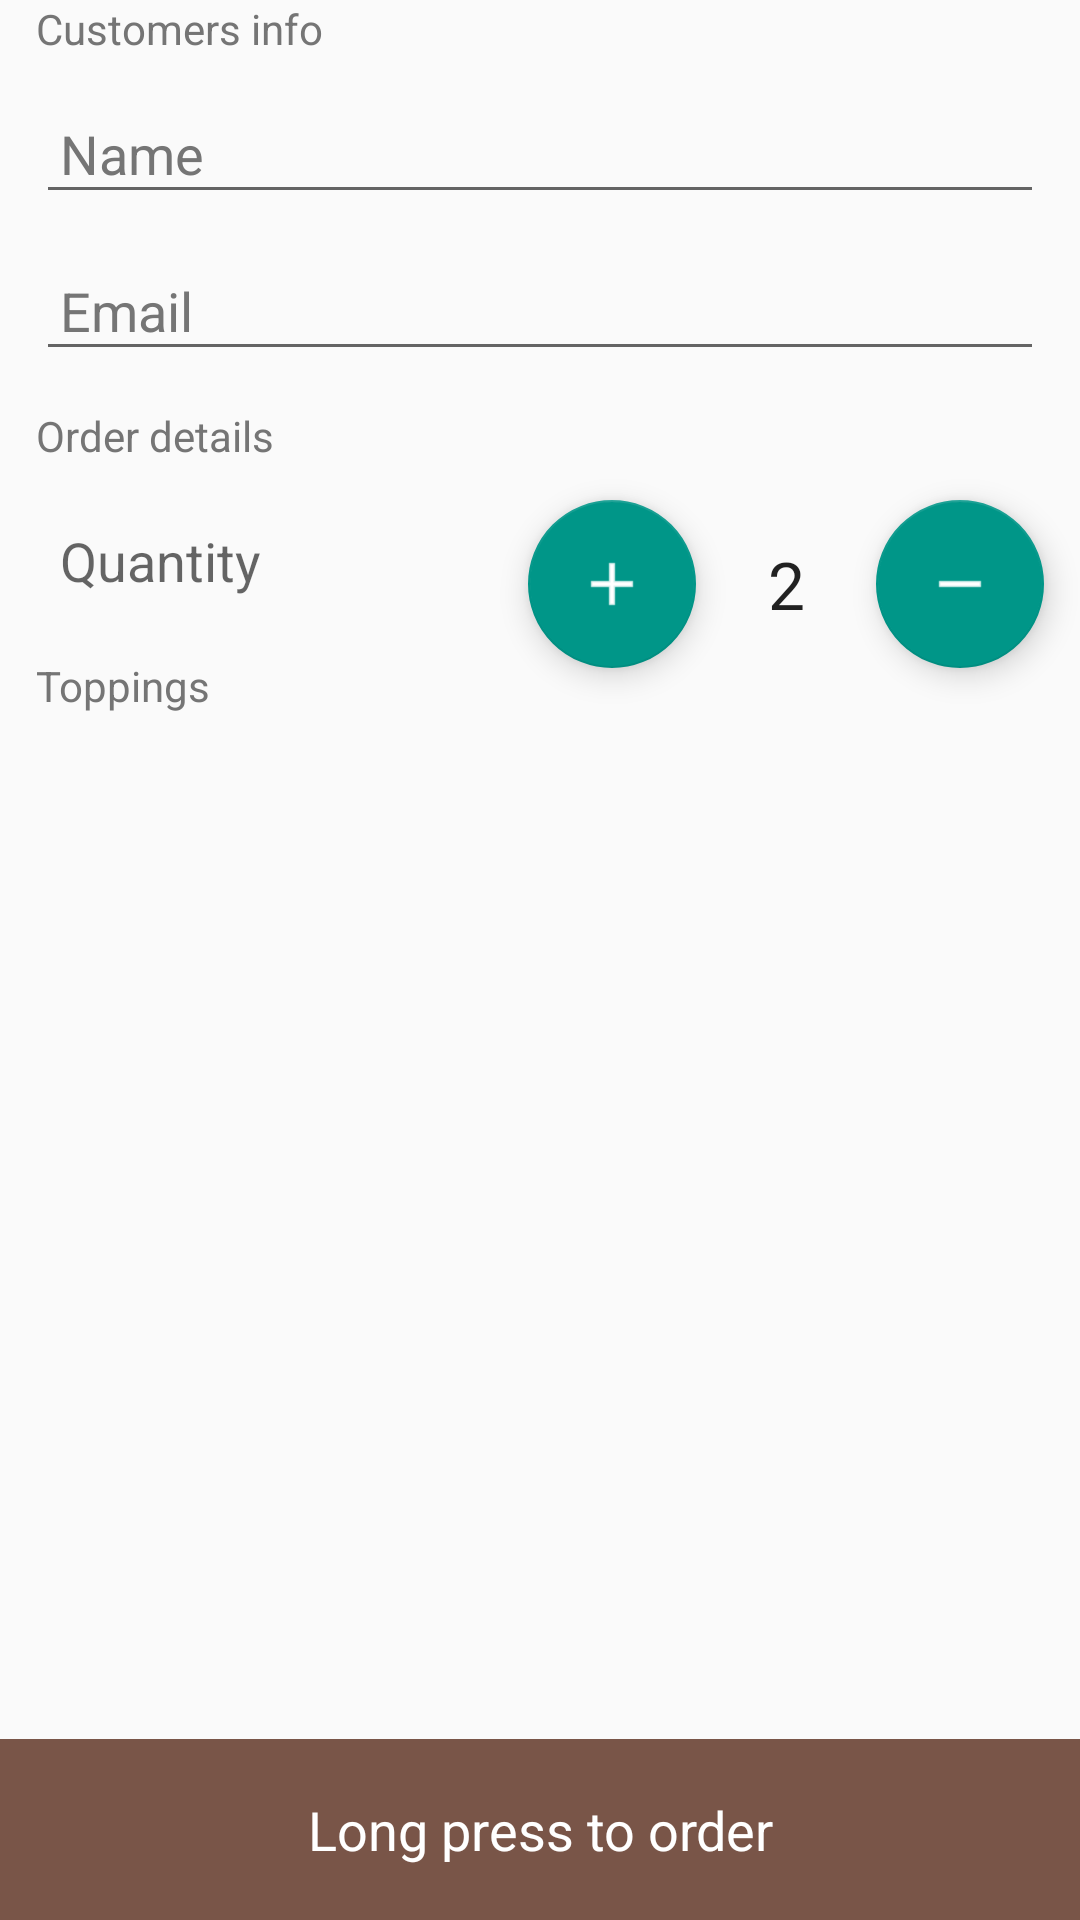

Reconstruct the res/layout file that produces this screen, plus the resources it refers to.
<!-- AndroidManifest.xml: application theme AppTheme -->
<!-- res/layout/activity_main.xml -->
<?xml version="1.0" encoding="utf-8"?>
<RelativeLayout xmlns:android="http://schemas.android.com/apk/res/android"
    xmlns:app="http://schemas.android.com/apk/res-auto"
    xmlns:tools="http://schemas.android.com/tools"
    android:layout_width="match_parent"
    android:layout_height="match_parent"
    android:layout_marginTop="18dp"
    tools:context="com.mastermindapps.justcoffee.MainActivity">

    <TextView
        android:id="@+id/customer_info_xml"
        android:layout_width="match_parent"
        android:layout_height="wrap_content"
        android:layout_marginBottom="12dp"
        android:layout_marginEnd="12dp"
        android:layout_marginStart="12dp"
        android:text="Customers info"
        android:textAppearance="?android:textAppearance"
        android:textColor="#757575" />

    <EditText
        android:id="@+id/customer_name_xml"
        android:layout_width="match_parent"
        android:layout_height="wrap_content"
        android:layout_below="@id/customer_info_xml"
        android:layout_marginBottom="12dp"
        android:layout_marginEnd="12dp"
        android:layout_marginStart="12dp"
        android:hint="Name"
        android:inputType="textNoSuggestions|textPersonName"
        android:padding="8dp"
        android:textAppearance="?android:textAppearanceMedium"
        android:textColor="#212121"
        android:textColorHint="#757575" />

    <EditText
        android:id="@+id/customer_email_xml"
        android:layout_width="match_parent"
        android:layout_height="wrap_content"
        android:layout_below="@id/customer_name_xml"
        android:layout_marginEnd="12dp"
        android:layout_marginStart="12dp"
        android:hint="Email"
        android:inputType="textEmailAddress|textNoSuggestions"
        android:padding="8dp"
        android:textAppearance="?android:textAppearanceMedium"
        android:textColorHint="#757575" />


    <TextView
        android:id="@+id/customer_order_xml"
        android:layout_width="match_parent"
        android:layout_height="wrap_content"
        android:layout_below="@id/customer_email_xml"
        android:layout_marginBottom="12dp"
        android:layout_marginEnd="12dp"
        android:layout_marginStart="12dp"
        android:layout_marginTop="12dp"
        android:text="Order details"
        android:textAppearance="?android:textAppearance"
        android:textColor="#757575" />

    <TextView
        android:id="@+id/quantity_name_xml"
        android:layout_width="wrap_content"
        android:layout_height="wrap_content"
        android:layout_alignBaseline="@+id/quantity_remove_xml"
        android:layout_alignParentStart="true"
        android:layout_alignTop="@+id/quantity_add_xml"
        android:layout_below="@id/customer_order_xml"
        android:layout_marginStart="12dp"
        android:layout_toStartOf="@id/quantity_add_xml"
        android:gravity="center_vertical"
        android:padding="8dp"
        android:text="Quantity"
        android:textAppearance="?android:textAppearanceMedium" />

    <android.support.design.widget.FloatingActionButton
        android:id="@+id/quantity_add_xml"
        android:layout_width="wrap_content"
        android:layout_height="wrap_content"
        android:layout_alignBaseline="@+id/quantity_remove_xml"
        android:layout_below="@id/customer_order_xml"
        android:layout_toStartOf="@+id/quantity_var_xml"
        android:padding="16dp"
        app:srcCompat="@drawable/add_white_48x48" />

    <TextView
        android:id="@+id/quantity_var_xml"
        android:layout_width="60dp"
        android:layout_height="wrap_content"
        android:layout_alignBottom="@+id/quantity_add_xml"
        android:layout_alignTop="@+id/quantity_add_xml"
        android:layout_below="@id/customer_order_xml"
        android:layout_toStartOf="@+id/quantity_remove_xml"
        android:gravity="center"
        android:maxLines="1"
        android:paddingEnd="6dp"
        android:paddingStart="6dp"
        android:text="2"
        android:textAppearance="?android:textAppearanceLarge" />

    <android.support.design.widget.FloatingActionButton
        android:id="@+id/quantity_remove_xml"
        android:layout_width="wrap_content"
        android:layout_height="match_parent"
        android:layout_alignParentEnd="true"
        android:layout_below="@id/customer_order_xml"
        android:layout_marginEnd="12dp"
        android:padding="16dp"
        app:srcCompat="@drawable/remove_white_48x48" />

    <TextView
        android:id="@+id/topping_order_xml"
        android:layout_width="match_parent"
        android:layout_height="wrap_content"
        android:layout_below="@id/quantity_name_xml"
        android:layout_marginBottom="12dp"
        android:layout_marginEnd="12dp"
        android:layout_marginStart="12dp"
        android:layout_marginTop="12dp"
        android:text="Toppings"
        android:textAppearance="?android:textAppearance"
        android:textColor="#757575" />


    <LinearLayout
        android:id="@+id/topping_linear_xml"
        android:layout_width="match_parent"
        android:layout_height="wrap_content"
        android:layout_below="@id/topping_order_xml"
        android:layout_marginEnd="12dp"
        android:layout_marginStart="12dp"
        android:orientation="vertical">

    </LinearLayout>

    <FrameLayout
        android:id="@+id/submit_order_root_xml"
        android:layout_width="match_parent"
        android:layout_height="wrap_content"
        android:layout_alignParentBottom="true"
        android:background="@color/colorPrimary">

        <TextView
            android:id="@+id/submit_order_xml"
            android:layout_width="match_parent"
            android:layout_height="wrap_content"
            android:background="?android:selectableItemBackground"
            android:clickable="true"
            android:gravity="center"
            android:padding="18dp"
            android:text="@string/submit_long_press"
            android:textAlignment="center"
            android:textAppearance="?android:textAppearanceMedium"
            android:textColor="@color/icons" />
    </FrameLayout>

</RelativeLayout>
<!-- resources referenced by this layout -->
<resources>
  <color name="colorPrimary">#795548</color>
  <color name="icons">#FFFFFF</color>
  <!-- drawable add_white_48x48: png bitmap (drawable, 15463 bytes) -->
  <!-- drawable remove_white_48x48: png bitmap (drawable, 15442 bytes) -->
  <string name="submit_long_press">Long press to order</string>
  <style name="AppTheme" parent="Theme.AppCompat.Light.DarkActionBar">
          
          <item name="colorPrimary">#795548</item>
          <item name="colorPrimaryDark">#5D4037</item>
          <item name="colorAccent">#009688</item>
      </style>
</resources>
